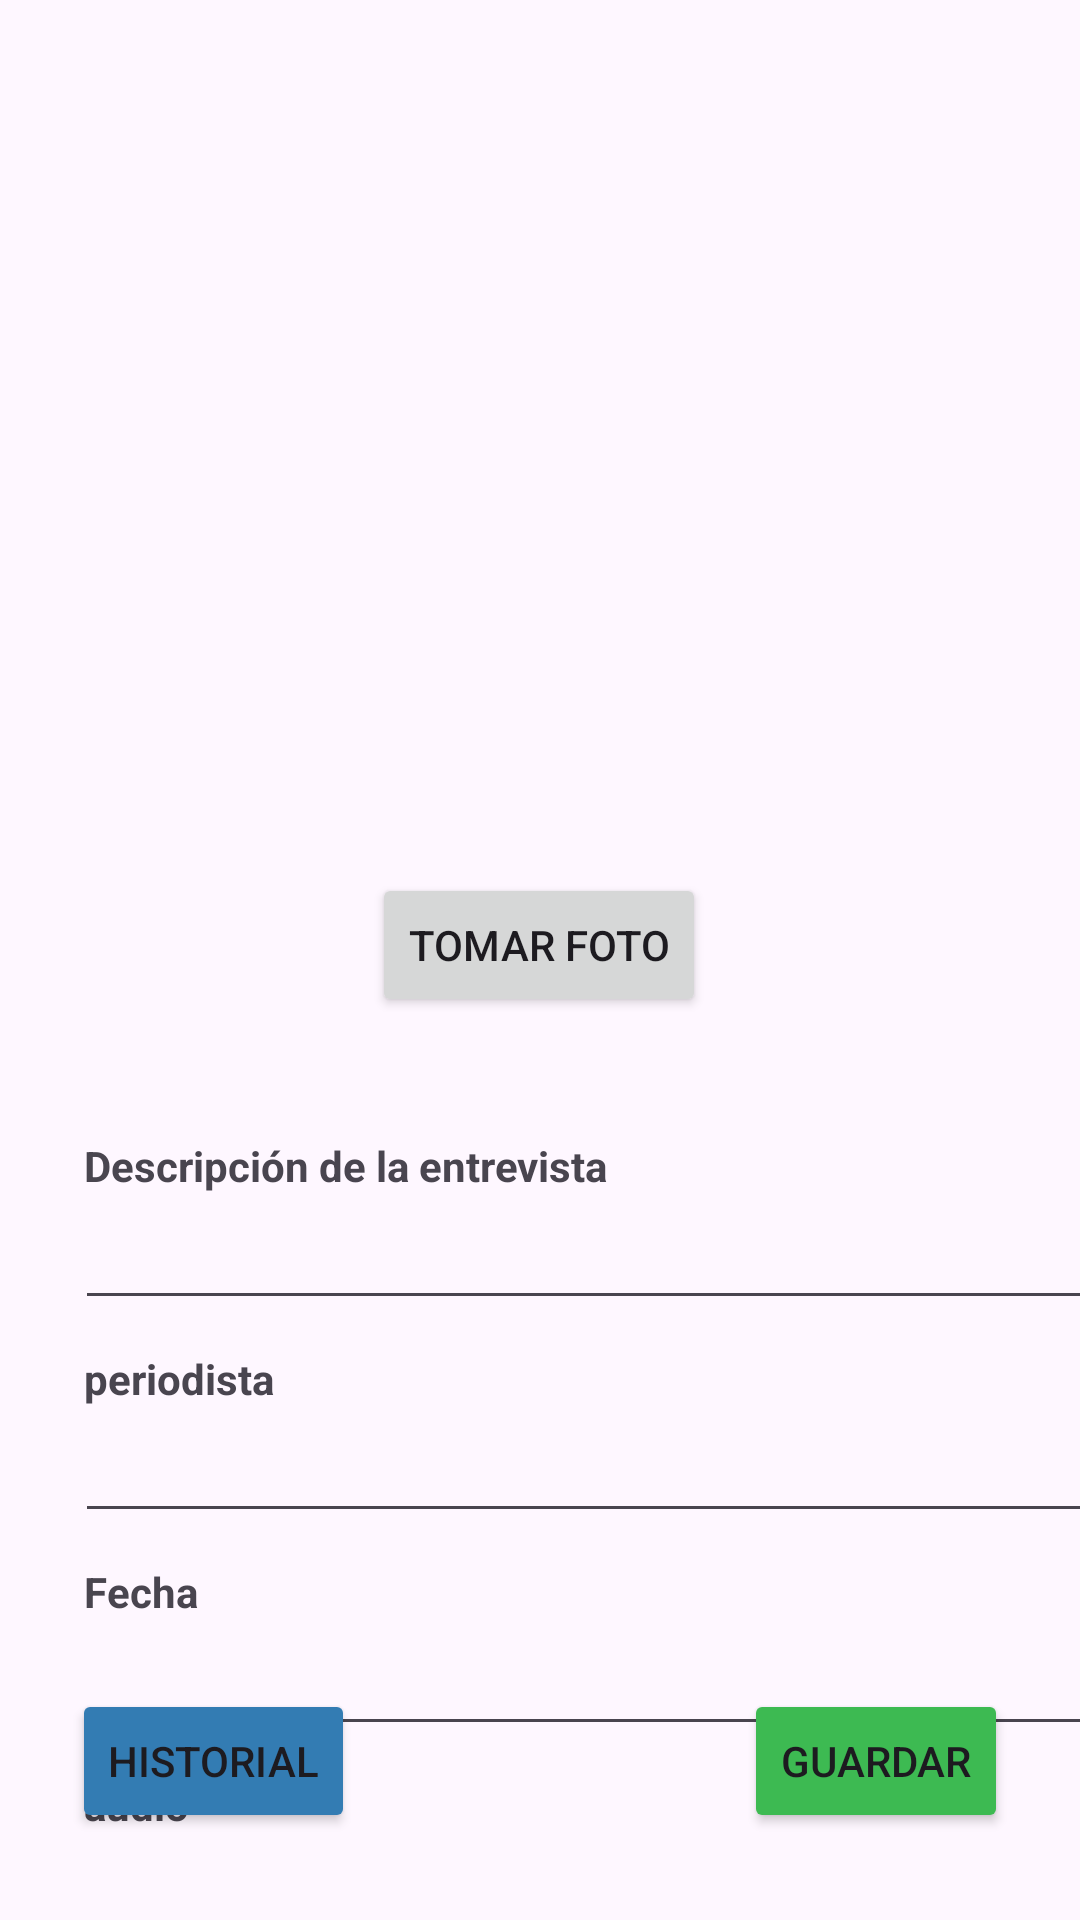

Reconstruct the res/layout file that produces this screen, plus the resources it refers to.
<!-- AndroidManifest.xml: application theme Theme.Entrevistas -->
<!-- res/layout/activity_entrevista.xml -->
<?xml version="1.0" encoding="utf-8"?>
<androidx.constraintlayout.widget.ConstraintLayout xmlns:android="http://schemas.android.com/apk/res/android"
    xmlns:app="http://schemas.android.com/apk/res-auto"
    xmlns:tools="http://schemas.android.com/tools"
    android:layout_width="match_parent"
    android:layout_height="match_parent"
    tools:context=".ActivityEntrevista">

    <Button
        android:id="@+id/btnTomarFoto"
        android:layout_width="wrap_content"
        android:layout_height="wrap_content"
        android:layout_marginTop="12dp"
        android:text="@string/tomarfoto"
        app:layout_constraintEnd_toEndOf="parent"
        app:layout_constraintHorizontal_bias="0.498"
        app:layout_constraintStart_toStartOf="parent"
        app:layout_constraintTop_toBottomOf="@+id/imageView" />

    <TextView
        android:id="@+id/textView2"
        android:layout_width="wrap_content"
        android:layout_height="wrap_content"
        android:layout_marginStart="28dp"
        android:layout_marginTop="40dp"
        android:text="@string/descripcion"
        android:textStyle="bold"
        app:layout_constraintStart_toStartOf="parent"
        app:layout_constraintTop_toBottomOf="@+id/btnTomarFoto" />

    <EditText
        android:id="@+id/txtDescripcion"
        android:layout_width="361dp"
        android:layout_height="40dp"
        android:layout_marginStart="25dp"
        android:layout_marginTop="2dp"
        android:ems="10"
        android:inputType="text"
        app:layout_constraintStart_toStartOf="parent"
        app:layout_constraintTop_toBottomOf="@+id/textView2" />

    <TextView
        android:id="@+id/textView3"
        android:layout_width="wrap_content"
        android:layout_height="wrap_content"
        android:layout_marginStart="28dp"
        android:layout_marginTop="10dp"
        android:text="@string/periodista"
        android:textStyle="bold"
        app:layout_constraintStart_toStartOf="parent"
        app:layout_constraintTop_toBottomOf="@+id/txtDescripcion" />

    <EditText
        android:id="@+id/txtPeriodista"
        android:layout_width="361dp"
        android:layout_height="40dp"
        android:layout_marginStart="25dp"
        android:layout_marginTop="2dp"
        android:ems="10"
        android:inputType="text"
        app:layout_constraintStart_toStartOf="parent"
        app:layout_constraintTop_toBottomOf="@+id/textView3" />

    <TextView
        android:id="@+id/textView4"
        android:layout_width="wrap_content"
        android:layout_height="wrap_content"
        android:layout_marginStart="28dp"
        android:layout_marginTop="10dp"
        android:text="@string/fecha"
        android:textStyle="bold"
        app:layout_constraintStart_toStartOf="parent"
        app:layout_constraintTop_toBottomOf="@+id/txtPeriodista" />

    <EditText
        android:id="@+id/txtFecha"
        android:layout_width="361dp"
        android:layout_height="40dp"
        android:layout_marginStart="25dp"
        android:layout_marginTop="2dp"
        android:ems="10"
        android:inputType="date"
        app:layout_constraintStart_toStartOf="parent"
        app:layout_constraintTop_toBottomOf="@+id/textView4" />

    <TextView
        android:id="@+id/textView5"
        android:layout_width="wrap_content"
        android:layout_height="wrap_content"
        android:layout_marginStart="28dp"
        android:layout_marginTop="10dp"
        android:text="@string/audio"
        android:textStyle="bold"
        app:layout_constraintStart_toStartOf="parent"
        app:layout_constraintTop_toBottomOf="@+id/txtFecha" />

    <Button
        android:id="@+id/btnIniciarAudio"
        android:layout_width="wrap_content"
        android:layout_height="wrap_content"
        android:layout_marginStart="92dp"
        android:layout_marginTop="5dp"
        android:layout_marginBottom="60dp"
        android:backgroundTint="#337CB3"
        android:text="@string/iniciaraudio"
        app:layout_constraintBottom_toBottomOf="parent"
        app:layout_constraintStart_toStartOf="parent"
        app:layout_constraintTop_toBottomOf="@+id/txtFecha"
        app:layout_constraintVertical_bias="0.0" />


    <Button
        android:id="@+id/btnStopAudio"
        android:layout_width="wrap_content"
        android:layout_height="wrap_content"
        android:layout_marginTop="5dp"
        android:layout_marginEnd="88dp"
        android:layout_marginBottom="60dp"
        android:backgroundTint="#3DBA52"
        android:text="@string/deteneraudio"
        app:layout_constraintBottom_toBottomOf="parent"
        app:layout_constraintEnd_toEndOf="parent"
        app:layout_constraintTop_toBottomOf="@+id/txtFecha"
        app:layout_constraintVertical_bias="0.0" />

    <Button
        android:id="@+id/btnEntrevistas"
        android:layout_width="wrap_content"
        android:layout_height="wrap_content"
        android:layout_marginStart="24dp"
        android:layout_marginTop="10dp"
        android:layout_marginBottom="15dp"
        android:backgroundTint="#337CB3"
        android:text="@string/historial"
        app:layout_constraintBottom_toBottomOf="parent"
        app:layout_constraintStart_toStartOf="parent"
        app:layout_constraintTop_toBottomOf="@+id/btnIniciarAudio" />

    <Button
        android:id="@+id/btnGuardar"
        android:layout_width="wrap_content"
        android:layout_height="wrap_content"
        android:layout_marginTop="10dp"
        android:layout_marginEnd="24dp"
        android:layout_marginBottom="15dp"
        android:backgroundTint="#3DBA52"
        android:text="@string/Guardar"
        app:layout_constraintBottom_toBottomOf="parent"
        app:layout_constraintEnd_toEndOf="parent"
        app:layout_constraintTop_toBottomOf="@+id/btnIniciarAudio" />

    <ImageView
        android:id="@+id/imageView"
        android:layout_width="349dp"
        android:layout_height="243dp"
        android:layout_marginTop="36dp"
        app:layout_constraintEnd_toEndOf="parent"
        app:layout_constraintStart_toStartOf="parent"
        app:layout_constraintTop_toTopOf="parent"
        tools:srcCompat="@tools:sample/avatars" />
</androidx.constraintlayout.widget.ConstraintLayout>
<!-- resources referenced by this layout -->
<resources>
  <string name="Guardar">Guardar</string>
  <string name="audio">audio</string>
  <string name="descripcion">Descripción de la entrevista</string>
  <string name="deteneraudio">Detener</string>
  <string name="fecha">Fecha</string>
  <string name="historial">Historial</string>
  <string name="iniciaraudio">Iniciar</string>
  <string name="periodista">periodista</string>
  <string name="tomarfoto">Tomar foto</string>
  <style name="Theme.Entrevistas" parent="Base.Theme.Entrevistas" />
  <style name="Base.Theme.Entrevistas" parent="Theme.Material3.DayNight.NoActionBar">
          
          
      </style>
</resources>
